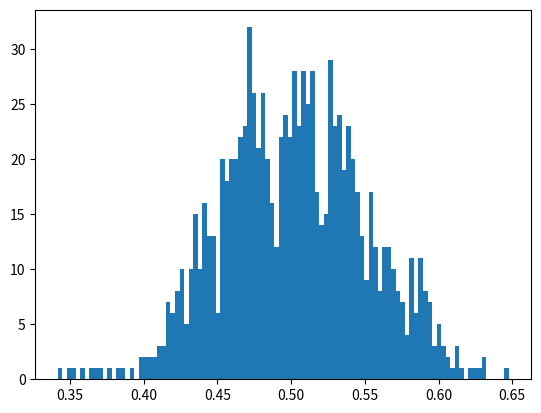

Source code (Python): (Note: this script raises an exception after producing the figure.)
import numpy as np
import matplotlib.pyplot as plt

class norm1:
    def __init__(a1, b1, c1):
        a1 = a1
        b1 = b1
        c1 = c1
        
    def dist_curve(self):
        plt.plot(self.c1, 1/(self.b1 * np.sqrt(2 * np.pi)) *
            np.exp( - (self.c1 - self.a1)**2 / (2 * self.b1**2) ), linewidth=3, color='y')
        plt.show()
mean1 = 0.5
sd1 = 0.05

c = np.random.normal(mean1, sd1, 1000)
        
w1, x1, z1 = plt.hist(c, 100, normed=True)

hist1 = norm1(mean1, sd1, x1)
plot1 = hist1.dist_curve()
